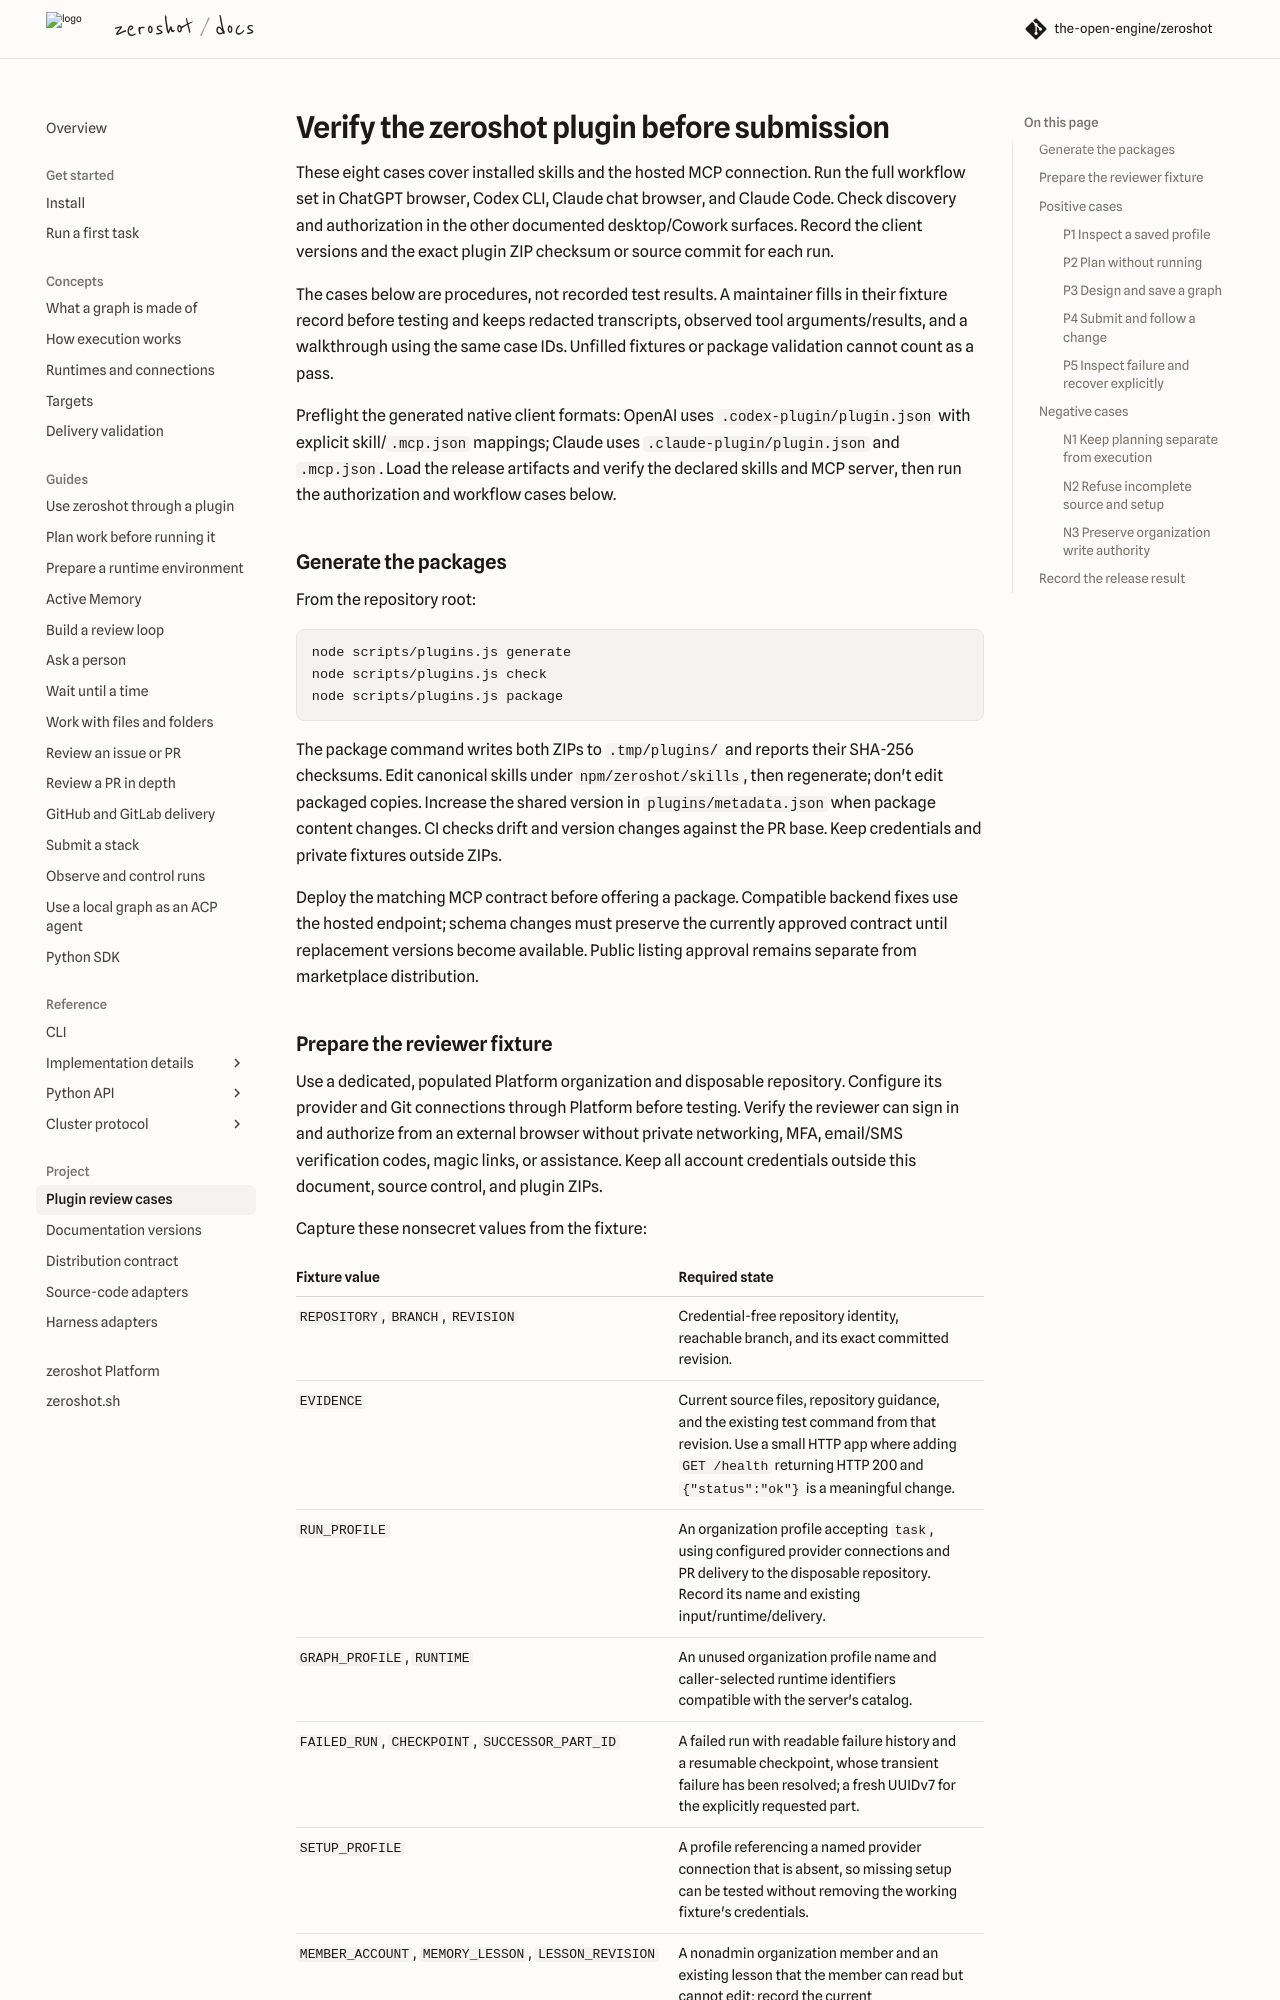

repository: the-open-engine/zeroshot · page: v17.3/guides/plugins-review/index.html · generator: mkdocs

---
description: 'Run the five positive and three negative cases for reviewing the zeroshot plugin.'
---

# Verify the zeroshot plugin before submission

These eight cases cover installed skills and the hosted MCP connection. Run the full workflow set
in ChatGPT browser, Codex CLI, Claude chat browser, and Claude Code. Check discovery and
authorization in the other documented desktop/Cowork surfaces. Record the client versions and the
exact plugin ZIP checksum or source commit for each run.

The cases below are procedures, not recorded test results. A maintainer fills in their fixture
record before testing and keeps redacted transcripts, observed tool arguments/results, and a
walkthrough using the same case IDs. Unfilled fixtures or package validation cannot count as a pass.

Preflight the generated native client formats: OpenAI uses `.codex-plugin/plugin.json` with
explicit skill/`.mcp.json` mappings; Claude uses `.claude-plugin/plugin.json` and `.mcp.json`.
Load the release artifacts and verify the declared skills and MCP server, then run the
authorization and workflow cases below.

## Generate the packages

From the repository root:

```bash
node scripts/plugins.js generate
node scripts/plugins.js check
node scripts/plugins.js package
```

The package command writes both ZIPs to `.tmp/plugins/` and reports their SHA-256 checksums.
Edit canonical skills under `npm/zeroshot/skills`, then regenerate; don't edit packaged copies.
Increase the shared version in `plugins/metadata.json` when package content changes. CI checks
drift and version changes against the PR base. Keep credentials and private fixtures outside ZIPs.

Deploy the matching MCP contract before offering a package. Compatible backend fixes use the
hosted endpoint; schema changes must preserve the currently approved contract until replacement
versions become available. Public listing approval remains separate from marketplace distribution.
